Run: headless pygame with SDL's dummy video driver; simulated clock (each Clock.tick advances the game by its frame time, no real sleeping); random seed 0; keys injected as events and as key.get_pressed() state; no mouse input.
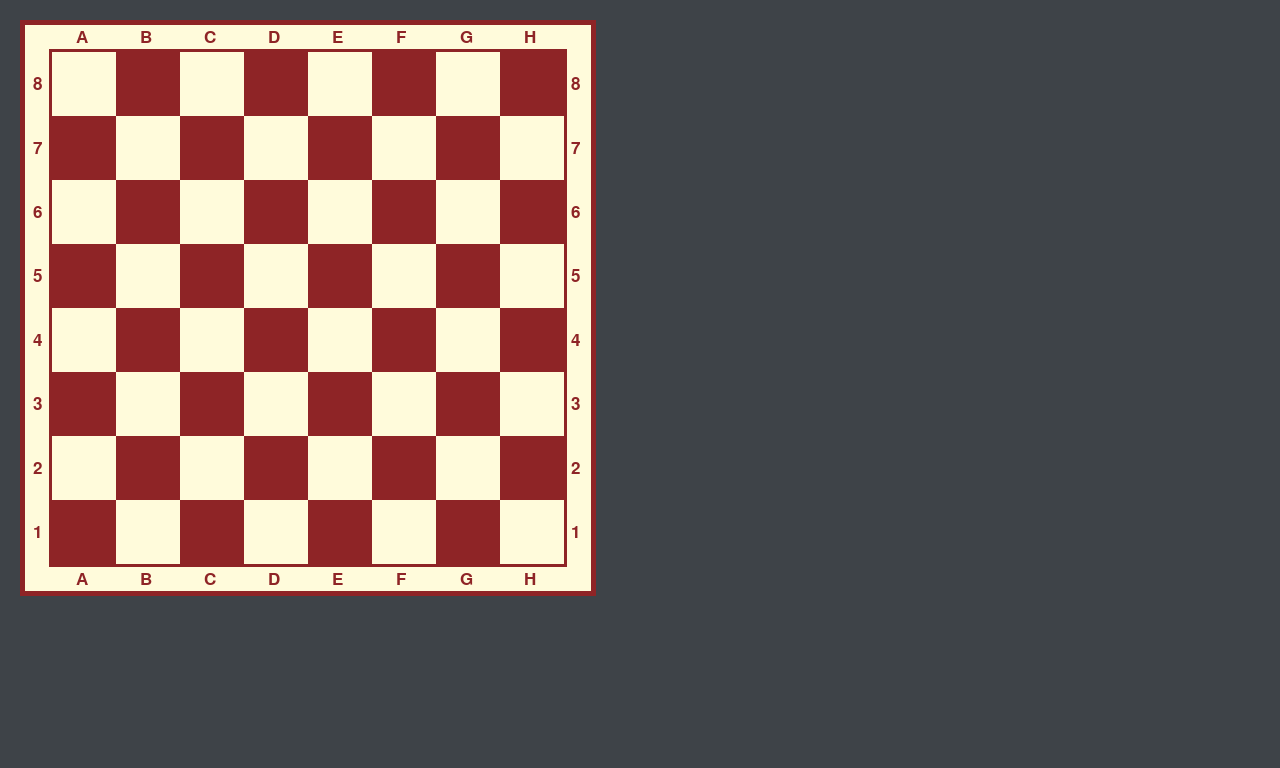
Frame 1 of 4 · flips 1–60 · no input
Frame 2 of 4 · flips 61–180 · tapped SPACE, RETURN · held RIGHT (→), D · screen unchanged from frame 1, image omitted
Frame 3 of 4 · flips 181–300 · held DOWN (↓), S · screen unchanged from frame 2, image omitted
Frame 4 of 4 · flips 301–420 · held LEFT (←), A, UP (↑), W · screen unchanged from frame 3, image omitted

The pygame program that drew these frames:

import pygame as pg


WIDTH = 1280
HEIGHT = 768
RES = WIDTH, HEIGHT

pg.init()
screen = pg.display.set_mode(RES)
main_surface = pg.Surface(RES)
clock = pg.time.Clock()

colors = {"background": (62, 67, 72),
          "board_bg":   (142, 36, 38),
          "black":      (142, 36, 38),
          "white":      (255, 251, 219)}


def make_board():
    board = []
    for i in range(0, 8):
        if i % 2 == 0:
            switch = 0
            for j in range(0, 8):
                if switch == 0:
                    board.append((i, j, 0))
                    switch = 1
                else:
                    board.append((i, j, 1))
                    switch = 0
        if i % 2 != 0:
            switch = 1
            for j in range(0, 8):
                if switch == 0:
                    board.append((i, j, 0))
                    switch = 1
                else:
                    board.append((i, j, 1))
                    switch = 0
    return board


def draw_board():
    board = make_board()

    # board params
    square_size = 64    # interface builds from this number

    # borders
    s_pos = 20
    ib = 3      # inner border
    ta = 24     # text area
    ob = 5      # outer border
    board_size = (square_size * 8)
    inner_size = board_size + ib * 2
    text_area_size = inner_size + ta * 2
    outer_size = text_area_size + ob * 2

    # surfaces
    outer_surface = pg.Surface((outer_size, outer_size))
    outer_surface.fill(colors["black"])

    text_surface = pg.Surface((text_area_size, text_area_size))
    text_surface.fill(colors["white"])

    inner_surface = pg.Surface((inner_size, inner_size))
    inner_surface.fill(colors["black"])

    board_surface = pg.Surface((board_size, board_size))

    # 8x8 field
    for i in range(len(board)):
        if board[i][2] == 0:
            pg.draw.rect(board_surface, colors["white"],
                         rect=(board[i][0] * square_size, board[i][1] * square_size, square_size, square_size))
        if board[i][2] == 1:
            pg.draw.rect(board_surface, colors["black"],
                         rect=(board[i][0] * square_size, board[i][1] * square_size, square_size, square_size))

    # letters
    font = pg.font.SysFont(None, int(square_size * 0.4))

    letters = ("A", "B", "C", "D", "E", "F", "G", "H")
    letters_start_x = ob + ta * 1.5 + ib + square_size / 2
    letters_start_up = ob + ta
    letters_start_down = ob + ib * 2 + board_size + ta * 2

    # numbers
    numbers = ("8", "7", "6", "5", "4", "3", "2", "1")
    numbers_start_y = ob + ta * 1.5 + ib + square_size / 2
    numbers_left = ob + ta * 1.2
    numbers_right = ob + ib * 2 + board_size + ta * 2

    # draw section
    # draw all surfaces
    screen.blit(outer_surface, (s_pos, s_pos))
    screen.blit(text_surface, (s_pos + ob, s_pos + ob))
    screen.blit(inner_surface, (s_pos + ob + ta, s_pos + ob + ta))
    screen.blit(board_surface, (s_pos + ob + ta + ib, s_pos + ob + ta + ib))

    # draw letters
    shift = 0
    for letter in letters:
        img = font.render(letter, True, (colors["black"]))
        screen.blit(img, (letters_start_x + shift, letters_start_up))
        screen.blit(img, (letters_start_x + shift, letters_start_down))
        shift += square_size

    # draw numbers
    shift = 0
    for number in numbers:
        img = font.render(number, True, (colors["black"]))
        screen.blit(img, (numbers_left, numbers_start_y + shift))
        screen.blit(img, (numbers_right, numbers_start_y + shift))
        shift += square_size


def main():
    while True:
        for event in pg.event.get():
            if event.type == pg.QUIT:
                exit()

        main_surface.fill(colors["background"])
        screen.blit(main_surface, (0, 0))
        draw_board()

        # keep at the end
        pg.display.flip()
        clock.tick(60)


main()
